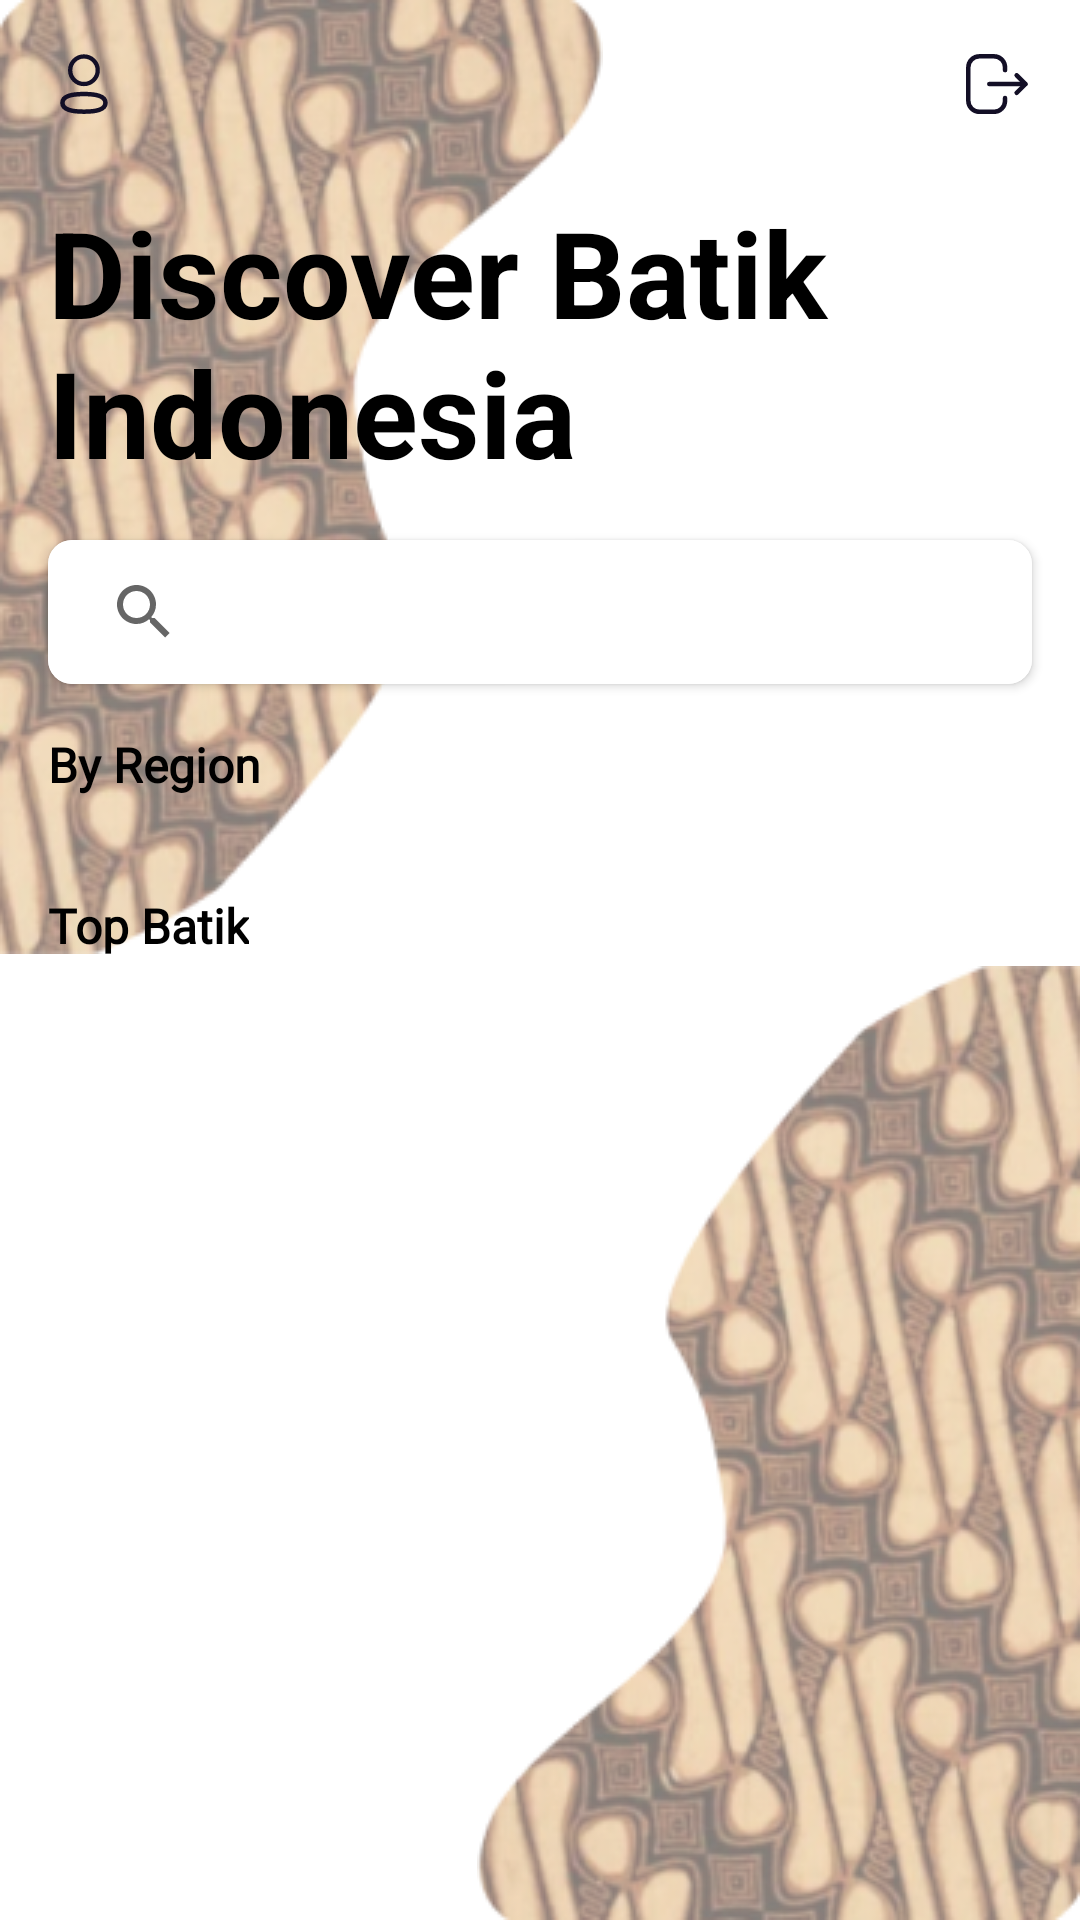

Layout XML and referenced resources for this Android screen:
<!-- AndroidManifest.xml: application theme Theme.Gamastik -->
<!-- res/layout/fragment_home.xml -->
<?xml version="1.0" encoding="utf-8"?>
<androidx.constraintlayout.widget.ConstraintLayout xmlns:android="http://schemas.android.com/apk/res/android"
    xmlns:app="http://schemas.android.com/apk/res-auto"
    xmlns:tools="http://schemas.android.com/tools"
    android:layout_width="match_parent"
    android:layout_height="match_parent"
    tools:context=".ui.main.home.HomeFragment">

    <ProgressBar
        android:id="@+id/progressBar"
        android:layout_width="wrap_content"
        android:layout_height="wrap_content"
        android:layout_marginBottom="32dp"
        android:elevation="@dimen/large_dimen"
        android:visibility="gone"
        app:layout_constraintBottom_toBottomOf="parent"
        app:layout_constraintEnd_toEndOf="parent"
        app:layout_constraintStart_toStartOf="parent"
        app:layout_constraintTop_toTopOf="parent" />

    <ImageView
        android:layout_width="wrap_content"
        android:layout_height="wrap_content"
        android:src="@drawable/bg_batik"
        app:layout_constraintStart_toStartOf="parent"
        app:layout_constraintTop_toTopOf="parent"
        tools:ignore="ContentDescription" />

    <ImageView
        android:layout_width="wrap_content"
        android:layout_height="wrap_content"
        android:rotation="180"
        android:src="@drawable/bg_batik"
        app:layout_constraintBottom_toBottomOf="parent"
        app:layout_constraintEnd_toEndOf="parent"
        tools:ignore="ContentDescription" />

    <ImageView
        android:id="@+id/imageView"
        android:layout_width="wrap_content"
        android:layout_height="wrap_content"
        android:layout_marginStart="16dp"
        android:layout_marginTop="16dp"
        android:src="@drawable/ic_profile"
        app:layout_constraintStart_toStartOf="parent"
        app:layout_constraintTop_toTopOf="parent"
        android:contentDescription="@string/icon_user" />

    <ImageView
        android:id="@+id/iv_logout"
        android:layout_width="wrap_content"
        android:layout_height="wrap_content"
        android:layout_marginTop="16dp"
        android:layout_marginEnd="16dp"
        android:src="@drawable/ic_logout"
        app:layout_constraintEnd_toEndOf="parent"
        app:layout_constraintTop_toTopOf="parent"
        android:contentDescription="@string/icon_logout" />

    <TextView
        android:id="@+id/tv_user_name"
        android:layout_width="wrap_content"
        android:layout_height="wrap_content"
        android:layout_marginStart="16dp"
        android:layout_marginTop="16dp"
        tools:text="Hello, User"
        android:textSize="16sp"
        android:textStyle="bold"
        app:layout_constraintStart_toEndOf="@+id/imageView"
        app:layout_constraintTop_toTopOf="parent" />

    <TextView
        android:id="@+id/textView3"
        android:layout_width="0dp"
        android:layout_height="wrap_content"
        android:layout_marginStart="16dp"
        android:layout_marginTop="24dp"
        android:layout_marginEnd="16dp"
        android:text="@string/text_discover_batik_indonesia"
        android:textSize="40sp"
        android:textStyle="bold"
        app:layout_constraintEnd_toEndOf="parent"
        app:layout_constraintStart_toStartOf="parent"
        app:layout_constraintTop_toBottomOf="@+id/imageView" />

    <androidx.cardview.widget.CardView
        android:id="@+id/cardView2"
        android:layout_width="0dp"
        android:layout_height="wrap_content"
        android:layout_marginStart="16dp"
        android:layout_marginTop="16dp"
        android:layout_marginEnd="16dp"
        app:cardCornerRadius="@dimen/medium_dimen"
        app:layout_constraintEnd_toEndOf="parent"
        app:layout_constraintStart_toStartOf="parent"
        app:layout_constraintTop_toBottomOf="@+id/textView3">

        <androidx.constraintlayout.widget.ConstraintLayout
            android:layout_width="match_parent"
            android:layout_height="wrap_content">

            <SearchView
                android:id="@+id/sv_search"
                android:layout_width="match_parent"
                android:layout_height="wrap_content"
                android:background="@color/white"
                android:hint="@string/text_hint_search"
                android:inputType="textAutoComplete"
                android:textColor="@color/black"
                android:paddingTop="@dimen/small_dimen"
                android:paddingBottom="@dimen/small_dimen"
                android:iconifiedByDefault="false"
                android:queryBackground="@android:color/transparent"
                app:layout_constraintBottom_toBottomOf="parent"
                app:layout_constraintEnd_toEndOf="parent"
                app:layout_constraintStart_toStartOf="parent"
                app:layout_constraintTop_toTopOf="parent" />

        </androidx.constraintlayout.widget.ConstraintLayout>
    </androidx.cardview.widget.CardView>

    <TextView
        android:id="@+id/textView4"
        android:layout_width="wrap_content"
        android:layout_height="wrap_content"
        android:layout_marginStart="16dp"
        android:layout_marginTop="16dp"
        android:fontFamily="@font/montserrat_medium"
        android:text="@string/text_by_region"
        android:textSize="@dimen/large_text"
        android:textStyle="bold"
        app:layout_constraintStart_toStartOf="parent"
        app:layout_constraintTop_toBottomOf="@+id/cardView2" />


    <androidx.recyclerview.widget.RecyclerView
        android:id="@+id/rv_region"
        android:layout_width="0dp"
        android:layout_height="wrap_content"
        android:layout_marginStart="16dp"
        android:layout_marginTop="16dp"
        android:layout_marginEnd="16dp"
        android:orientation="horizontal"
        app:layoutManager="androidx.recyclerview.widget.LinearLayoutManager"
        app:layout_constraintEnd_toEndOf="parent"
        app:layout_constraintHorizontal_bias="0.0"
        app:layout_constraintStart_toStartOf="parent"
        app:layout_constraintTop_toBottomOf="@+id/textView4"
        tools:listitem="@layout/item_list_region" />

    <TextView
        android:id="@+id/textView5"
        android:layout_width="wrap_content"
        android:layout_height="wrap_content"
        android:layout_marginStart="16dp"
        android:layout_marginTop="16dp"
        android:fontFamily="@font/montserrat_medium"
        android:text="@string/text_top_batik"
        android:textSize="@dimen/large_text"
        android:textStyle="bold"
        app:layout_constraintStart_toStartOf="parent"
        app:layout_constraintTop_toBottomOf="@+id/rv_region" />

    <androidx.core.widget.NestedScrollView
        android:layout_width="match_parent"
        android:layout_height="0dp"
        android:layout_marginTop="16dp"
        app:layout_constraintBottom_toBottomOf="parent"
        app:layout_constraintEnd_toEndOf="parent"
        app:layout_constraintStart_toStartOf="parent"
        app:layout_constraintTop_toBottomOf="@+id/textView5">

        <androidx.constraintlayout.widget.ConstraintLayout
            android:layout_width="match_parent"
            android:layout_height="match_parent">

            <androidx.recyclerview.widget.RecyclerView
                android:id="@+id/rv_batik"
                android:layout_width="0dp"
                android:layout_height="wrap_content"
                android:layout_marginStart="16dp"
                android:layout_marginEnd="16dp"
                android:orientation="vertical"
                app:layoutManager="androidx.recyclerview.widget.GridLayoutManager"
                app:layout_constraintEnd_toEndOf="parent"
                app:layout_constraintStart_toStartOf="parent"
                app:layout_constraintTop_toTopOf="parent"
                app:spanCount="2"
                tools:itemCount="6"
                tools:listitem="@layout/item_list_batik" />
        </androidx.constraintlayout.widget.ConstraintLayout>
    </androidx.core.widget.NestedScrollView>


</androidx.constraintlayout.widget.ConstraintLayout>
<!-- res/layout/item_list_region.xml (included above) -->
<?xml version="1.0" encoding="utf-8"?>
<androidx.constraintlayout.widget.ConstraintLayout
    xmlns:android="http://schemas.android.com/apk/res/android"
    xmlns:app="http://schemas.android.com/apk/res-auto"
    xmlns:tools="http://schemas.android.com/tools"
    android:layout_width="wrap_content"
    android:layout_height="wrap_content">

    <androidx.cardview.widget.CardView
        android:layout_width="wrap_content"
        android:layout_height="wrap_content"
        app:cardCornerRadius="@dimen/medium_dimen"
        android:layout_marginTop="6dp"
        android:layout_marginBottom="6dp"
        android:layout_marginEnd="@dimen/medium_dimen"
        app:layout_constraintBottom_toBottomOf="parent"
        app:layout_constraintEnd_toEndOf="parent"
        app:layout_constraintStart_toStartOf="parent"
        app:layout_constraintTop_toTopOf="parent">

            <TextView
                android:id="@+id/tv_region"
                android:layout_width="wrap_content"
                android:layout_height="wrap_content"
                android:text="@string/text_sample_regio"
                android:fontFamily="@font/montserrat_medium"
                android:textColor="@color/black"
                android:textSize="@dimen/normal_text"
                android:layout_margin="@dimen/large_dimen"
                android:layout_marginStart="4dp"
                app:layout_constraintStart_toEndOf="@+id/tv_friend_name"
                app:layout_constraintTop_toTopOf="parent"
                tools:ignore="SmallSp" />


    </androidx.cardview.widget.CardView>

</androidx.constraintlayout.widget.ConstraintLayout>
<!-- res/layout/item_list_batik.xml (included above) -->
<?xml version="1.0" encoding="utf-8"?>
<androidx.constraintlayout.widget.ConstraintLayout
    xmlns:android="http://schemas.android.com/apk/res/android"
    xmlns:app="http://schemas.android.com/apk/res-auto"
    xmlns:tools="http://schemas.android.com/tools"
    android:layout_gravity="center_horizontal"
    android:layout_width="match_parent"
    android:layout_marginEnd="@dimen/medium_dimen"
    android:layout_marginStart="@dimen/medium_dimen"
    android:layout_height="wrap_content">

    <androidx.cardview.widget.CardView
        android:layout_width="wrap_content"
        android:layout_height="wrap_content"
        android:layout_marginStart="@dimen/medium_dimen"
        android:layout_marginTop="8dp"
        android:layout_marginEnd="8dp"
        android:layout_marginBottom="8dp"
        app:cardCornerRadius="@dimen/medium_dimen"
        app:layout_constraintBottom_toBottomOf="parent"
        app:layout_constraintEnd_toEndOf="parent"
        app:layout_constraintStart_toStartOf="parent"
        app:layout_constraintTop_toTopOf="parent">

        <androidx.constraintlayout.widget.ConstraintLayout
            android:layout_width="match_parent"
            android:layout_height="wrap_content">

            <ImageView
                android:id="@+id/iv_batik"
                android:layout_width="200dp"
                android:layout_height="250dp"
                android:scaleType="fitXY"
                android:src="@drawable/img_sample_batik"
                app:layout_constraintEnd_toEndOf="parent"
                app:layout_constraintStart_toStartOf="parent"
                app:layout_constraintTop_toTopOf="parent" />


            <Space
                android:id="@+id/space"
                android:layout_width="wrap_content"
                android:layout_height="wrap_content"
                android:layout_marginBottom="16dp"
                app:layout_constraintBottom_toTopOf="@+id/tv_batik"
                app:layout_constraintStart_toStartOf="parent" />

            <View
                android:id="@+id/view"
                android:layout_width="0dp"
                android:layout_height="0dp"
                android:alpha="0.9"
                android:background="#80000000"
                app:layout_constraintBottom_toBottomOf="parent"
                app:layout_constraintEnd_toEndOf="parent"
                app:layout_constraintStart_toStartOf="parent"
                app:layout_constraintTop_toTopOf="@+id/space" />

            <TextView
                android:id="@+id/tv_batik"
                android:layout_width="wrap_content"
                android:layout_height="wrap_content"
                android:layout_marginBottom="16dp"
                tools:text="Nama Batik"
                android:textColor="@color/white"
                android:textSize="@dimen/large_text"
                app:layout_constraintBottom_toBottomOf="@+id/iv_batik"
                app:layout_constraintEnd_toEndOf="parent"
                app:layout_constraintStart_toStartOf="parent"
                app:layout_constraintTop_toTopOf="parent"
                app:layout_constraintVertical_bias="1.0"
                tools:ignore="SmallSp" />


        </androidx.constraintlayout.widget.ConstraintLayout>
    </androidx.cardview.widget.CardView>

</androidx.constraintlayout.widget.ConstraintLayout>
<!-- resources referenced by this layout -->
<resources>
  <color name="black">#FF000000</color>
  <color name="white">#FFFFFFFF</color>
  <dimen name="large_dimen">16dp</dimen>
  <dimen name="large_text">16sp</dimen>
  <dimen name="medium_dimen">8dp</dimen>
  <dimen name="normal_text">14sp</dimen>
  <dimen name="small_dimen">4dp</dimen>
  <!-- drawable bg_batik: png bitmap (drawable, 93490 bytes) -->
  <!-- drawable ic_logout (drawable) -->
  <vector xmlns:android="http://schemas.android.com/apk/res/android"
      android:width="24dp"
      android:height="24dp"
      android:viewportWidth="24"
      android:viewportHeight="24">
    <path
        android:pathData="M15.016,7.3895V6.4565C15.016,4.4215 13.366,2.7715 11.331,2.7715H6.456C4.422,2.7715 2.772,4.4215 2.772,6.4565V17.5865C2.772,19.6215 4.422,21.2715 6.456,21.2715H11.341C13.37,21.2715 15.016,19.6265 15.016,17.5975V16.6545"
        android:strokeLineJoin="round"
        android:strokeWidth="1.5"
        android:fillColor="#00000000"
        android:strokeColor="#130F26"
        android:strokeLineCap="round"/>
    <path
        android:pathData="M21.8095,12.0214H9.7685"
        android:strokeLineJoin="round"
        android:strokeWidth="1.5"
        android:fillColor="#00000000"
        android:strokeColor="#130F26"
        android:strokeLineCap="round"/>
    <path
        android:pathData="M18.8812,9.1063L21.8092,12.0213L18.8812,14.9373"
        android:strokeLineJoin="round"
        android:strokeWidth="1.5"
        android:fillColor="#00000000"
        android:strokeColor="#130F26"
        android:strokeLineCap="round"/>
  </vector>
  <!-- drawable ic_profile (drawable) -->
  <vector xmlns:android="http://schemas.android.com/apk/res/android"
      android:width="24dp"
      android:height="24dp"
      android:viewportWidth="24"
      android:viewportHeight="24">
    <path
        android:pathData="M11.9848,15.3462C8.1172,15.3462 4.8143,15.931 4.8143,18.2729C4.8143,20.6148 8.0962,21.2205 11.9848,21.2205C15.8524,21.2205 19.1543,20.6348 19.1543,18.2938C19.1543,15.9529 15.8733,15.3462 11.9848,15.3462Z"
        android:strokeLineJoin="round"
        android:strokeWidth="1.5"
        android:fillColor="#00000000"
        android:fillType="evenOdd"
        android:strokeColor="#130F26"
        android:strokeLineCap="round"/>
    <path
        android:pathData="M11.9848,12.0059C14.5229,12.0059 16.58,9.9478 16.58,7.4097C16.58,4.8716 14.5229,2.8145 11.9848,2.8145C9.4467,2.8145 7.3886,4.8716 7.3886,7.4097C7.38,9.9392 9.4238,11.9973 11.9524,12.0059H11.9848Z"
        android:strokeLineJoin="round"
        android:strokeWidth="1.42857"
        android:fillColor="#00000000"
        android:fillType="evenOdd"
        android:strokeColor="#130F26"
        android:strokeLineCap="round"/>
  </vector>
  <string name="icon_logout">icon logout</string>
  <string name="icon_user">icon user</string>
  <string name="text_by_region">By Region</string>
  <string name="text_discover_batik_indonesia">Discover Batik Indonesia</string>
  <string name="text_hint_search">Search batik here …</string>
  <string name="text_sample_regio">Jawa Barat</string>
  <string name="text_top_batik">Top Batik</string>
  <style name="Theme.Gamastik" parent="Theme.MaterialComponents.DayNight.DarkActionBar">
          
          <item name="colorPrimary">@color/material_orange_500</item>
          <item name="colorPrimaryVariant">@color/material_orange_700</item>
          <item name="colorOnPrimary">@color/white</item>
          
          <item name="colorSecondary">@color/material_cyan_200</item>
          <item name="colorSecondaryVariant">@color/material_cyan_700</item>
          <item name="colorOnSecondary">@color/black</item>
          
          <item name="android:statusBarColor" tools:targetApi="l">?attr/colorPrimaryVariant</item>
          
          <item name="android:textColor" tools:targetApi="l">@color/black</item>
  
      </style>
  <color name="material_orange_500">#FF9800</color>
  <color name="material_orange_700">#F57C00</color>
  <color name="material_cyan_200">#80DEEA</color>
  <color name="material_cyan_700">#0097A7</color>
</resources>
